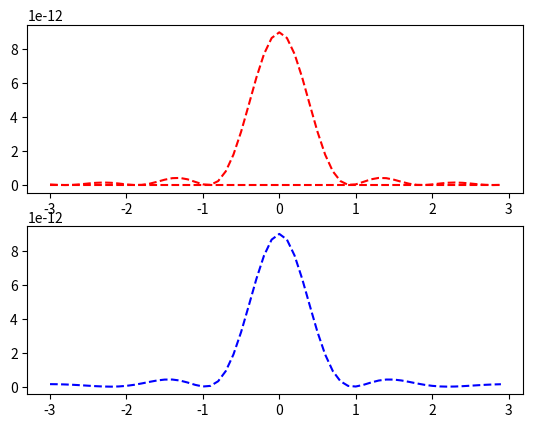

Generate this figure with matplotlib:
#!/usr/bin/env python
# -*- coding: utf-8; -*-
#
# Copyright (C) 2017 Bernd Lienau, Simon Jung, Alexander Franke

import math
import cmath
import numpy as np

from numpy import sin as sin
from numpy import cos as cos
from numpy import tan as tan
from numpy import arcsin as arcsin
from numpy import arccos as arccos
from numpy import arctan as arctan
from numpy import exp as exp

from numpy.fft import fft as fft
from numpy.fft import fft2 as fft2
from numpy import pi as pi


import csv
import pandas as pd
import scipy.integrate as integrate

import matplotlib.pyplot as plt
import argparse

#main() wird automatisch aufgerufen
def main():
	parser = argparse.ArgumentParser(description='This is a python3 module simulating a light pulse with given parameters propagating through different optical components suchas Einzelspalt, Doppelspalt, Gitter mit und ohne Fehlstellen oder Defekten.')
	parser.add_argument('--dimension', dest='dimension',help='Auf 1 zu setzen für n Spalte, auf 2 für Gitter .',default=1)
	parser.add_argument('--n', dest='n', help='Die Anzahl der Spalte. Ganzzahlige Zahl zwischen 1 und Unendlich.',default=1)
	parser.add_argument('--gitterkonst', dest='a', help='Gitterkonstante/Spaltbreite in um',default=3)
	parser.add_argument('--wellenlaenge', dest='wl',help='Wellenlänge in nm',default=800 )
	parser.add_argument('--schirmabstand', dest='zs', help='Schirmabstand in cm',default=350)
	parser.add_argument('--spaltbreite', dest='d', help='Spaltbreite in mm',default=1)
	parser.add_argument('--spalthoehe', dest='h', help='Spalthoehe in mm',default=20)


	args = parser.parse_args()

	
	print('------------------------------------------------------------------------------')
	print('Kunst der Computer-basierten Modellierung und Simulation experimenteller Daten')
	print('------------------------------------------------------------------------------')
	print('')
	print('                        Projekt Lichtpuls Simulation                          ')
	print('')
	print('              von Bernd Lienau, Simon Jung, Alexander Franke                  ')
	print('')
	print('------------------------------------------------------------------------------')
	print('')
	print('Es wurden folgende Parameter eingegeben oder angenommen'                           )
	print('   Dimension                                  :  ' + str(args.dimension))
	print('   Falls Dimension = 1, berechnen wir für     :  ' + str(args.n) + ' Spalte')
	print("   Gitterkonstante/Spaltbreite in um          :  " + str(args.a))
	print("   Wellenlänge in  nm                         :  " + str(args.wl))
	print("   Schirmabstand in cm                        :  " + str(args.zs))
	print('')
	print('------------------------------------------------------------------------------')

	#__________________________________________________________________
	# Variablen auf SI Einheiten bringen. 
	wl = args.wl * 1e-9
	zs = args.zs * 1e-2
	a  = args.a  * 1e-6
	n  = int(args.n)
	d  = args.d  * 1e-3
	h  = args.h  * 1e-3

	lowerrange = -(a/2) 
	upperrange = +(a/2)
	print(lowerrange)

	#__________________________________________________________________
	# Mehrere Gitter / Wellenlängen Überlagerung
	
	'''
	sehr gute Ideen was wir machen können! Ich kommentiere die nur  erstmal aus,
	 sodass ich mit einer festen Wellenlänge und einem Gitter anfangen kann und nicht von den Fragen
	 genervt werde ;) Alle Parameter werden oben als Argument definiert, sodass ich die nicht immer 
	 eingeben muss. Siehe default value.

	i = int(input("Wie viele Wellenlängen sollen in der Welle überlagert sein? "))

	if i >= 1:
		counter = 1
		wl = list()
		while counter <= i:
			wltemp = float(input("Wellenlänge in nm? ")) # Lambda in nm
			wl.append(wl)
			counter += 1
	else: 
		wl = float(input("Wellenlänge in nm? ")) # Lambda in nm

	

	N = int(input("Anzahl der Gitter? "))
	alpha = float(input("Einfallswinkel? "))

	
	zs = 0
	while a*10 >= zs:
		zs = float(input("Abstand des Schirms in cm? "))
	'''

	#__________________________________________________________________
	# Schauen welche Funktion man ausführen muss spalt, gitter, gitterMitFehlstellen... 
	spalt(n,a,d,h,wl,zs)


	#__________________________________________________________________
	# Ende der main()


####__________________________________________________________________
#### Hilfsvariablen/funktionen. Muss leider so. Python ist etwas eigen 
#### mit seinen globalen Variable. Im Prinzip existieren sie nicht. 
#### Jetzt kann man überall darauf zugreifen mit z.B. c(). 
#### Die Wellenlänge müssen wir aber leider mitschleppen.
####__________________________________________________________________

def	k(wl):
	# Kreiswellenzahl
	return 2 * np.pi / wl 
def w(wl):
	# Kreisfrequenz Omega
	return c() * k(wl) 
def f(wl):
	# Frequenz
	return c() / wl 
def c():
	return float(299792458) # m/s

def sinc(x):
	return sin(x)/x

def i():
	return complex(0,1)

def dirac(x,mu):
	#ich weiß noch nicht wie es am besten ist hier dran zu gehen. 
	#Das hier ist eine gängige Approximation für mu->infinity
	return (np.abs(mu)/((pi)**0.5)) * exp(-(x*mu)**2)
	 
def fourierNspalt(xArray,a,wl,n,d):
	output = []
	for value in xArray:
		output.append(fourierNspaltIntegrate(value,a,wl,n,d))
	return output

def fourierNspaltIntegrate(alphax,a,wl,n,d):
	u = k(wl)*math.sin(alphax)
	#print(u)
	f = lambda x: Transmission_Einzelspalt(x,a) *exp(-i()*u*x) 
	r = 1
	mittelpunkteDerLoecher = Transmission_Mittelpunkte(n,d)
	for pkt in mittelpunkteDerLoecher:
		r += (exp(i()*u*pkt))

	integral = integrate.quad(f,-a/2,a/2) 
	integral =  np.square(np.multiply(integral,r))
		
	return integral

####__________________________________________________________________
#### Transmissionsfunktion verschiedener Objekte
####__________________________________________________________________

def Transmission_Einzelspalt(x,a):
	if math.fabs(x) <= a/2:
		return 1
	else:
		return 0

def Transmission_Lochblende(rho,R):
	#einzelnes Loch mit Radius R
	#Verwende Polarkoordinaten rho,theta 
	if (rho < R):
		return 1
	else: 
		return 0
def Transmission_Mittelpunkte(n,d):
	mittelpunkte = []
	i = 1
	if not(n%2):
		mittelpunkte.append(0)

	while i<=n/2:
		if (n % 2) == 0:
			mittelpunkte.append(d*(2*i-1)/2)
			mittelpunkte.append(-d*(2*i-1)/2)
		else:
			mittelpunkte.append((i)*d)
			mittelpunkte.append(-(i)*d)
	
		i =i+1
	
	return mittelpunkte

def Transmission_n_Spalte(x,a,n,d):
	# Fouriertransformierte von Transmission_Einzelspalt
	# Siehe Glg 29 im Theory doc.pdf
	# https://en.wikipedia.org/wiki/Dirac_delta_function#Translation folgend
	# ist f(t) gefaltet mit dirac(t-T) ist gleich f(t-T)
	# außerdem gilt distributivität (a+b) (*) c = a(*)c + b(*)c
	# für den Doppelspalt bzw. n-Spalt haben wir also 
	gesamttransmission = 0.
	i = 1

	while i<=n/2:
		if (n % 2) == 0:
			gesamttransmission += Transmission_Einzelspalt(x-d*(2*i-1)/2,a) + Transmission_Einzelspalt (x+d*(2*i-1)/2,a)
		else:
			gesamttransmission += Transmission_Einzelspalt(x-d*i,a) + Transmission_Einzelspalt(x+d*i,a)
		i =i+1
	
	if n==1:
		gesamttransmission = Transmission_Einzelspalt(x,a)
	
	return gesamttransmission

def Transmission_Gitter(x,y,n,a,d):
	return Transmission_n_Spalte(x,n,a,d) * Transmission_n_Spalte(y,n,a,d)

####__________________________________________________________________
#### Intensitätsverteilungen für verschiedene Objekte. Ich weiß nicht ob
#### wir das am Ende so machen können. Für einen Einzelspalt geht es
####__________________________________________________________________
	

def interferenz_einzelspalt_manuell(X,Y,a,wl,zs):

	alphax = arctan(X/zs)
	alphay = arctan(Y/zs)
	return (((a*sinc(0.5*a*k(wl)*sin(alphax))))**2)

def interferenz_doppelspalt_manuell(X,Y,a,d,wl,zs):
	n=2
	alphax = arctan(X/zs)
	alphay = arctan(Y/zs)
	#Formel 8 folgend
	#psi = integrate.quad(Transmission_n_Spalte(x,n,a,d)*exp(-i() * ( k()*sin(alphax)*x + k()*sin(alphay)*y) ),)


	
		
####__________________________________________________________________
#### Hauptfunktionen für n Spalte, Gitter, Gitter mit Fehlstelle etc..
#### Aufzurufen aus der main()
####__________________________________________________________________




def spalt(n,a,d,h,wl,zs):
	# n  : Anzahl der Spalte
	# a  : Größe der Spalte
	# d  : Abstand (egal für Einzelspalt)
	# h  : Hoehe des Spaltes (überlicherweise unendlich)
	t1 = np.arange(-3., 3., 0.1)
	t2 = t1
	plt.figure(1)
	plt.subplot(211)
	#plt.plot(t1,fourierEinzelspalt(arcsin(t1/zs),a,wl,lowerrange,upperrange) , 'r--')
	plt.plot(t1,fourierNspalt(arcsin(t1/zs),a,wl,n,d) , 'r--')
	plt.subplot(212)
	plt.plot(t2,interferenz_einzelspalt_manuell(t2,n,a,wl,zs),'b--')
	plt.show()

		

def gitter(a,wl,zs):
	print('nothing here')	

def gitterMitFehler(a,wl,zs,fehlerarray):
	print('nothing here')	


if __name__ == "__main__":
	main()
